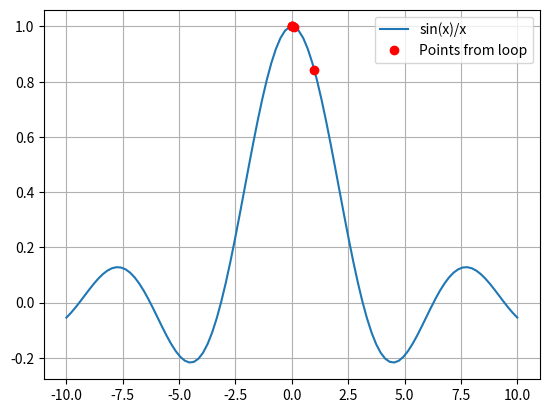

Here is the Python script that generated this plot:
import numpy as np
import matplotlib.pyplot as plt # 习惯上放在最开头

def f(x):
    # 使用 np.where 处理 x=0 的情况，防止报错
    return np.sin(x)/x

# 1. 生成 100 个从 -10 到 10 之间的点
x_curve = np.linspace(-10, 10, 100) 
y_curve = f(x_curve)

# 2. 绘图
plt.plot(x_curve, y_curve, label="sin(x)/x")

# 3. 把你刚才循环里的那些特殊点也点上去（用散点图 'o'）
special_x = np.array([1, 0.1, 0.01, 0.001, 0.0001])
plt.plot(special_x, f(special_x), 'ro', label="Points from loop") # 'ro' 表示红色的圆点

plt.legend() # 显示图例
plt.grid(True) # 显示网格
plt.show()
